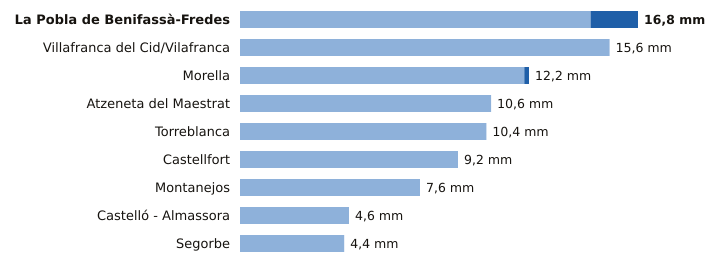

The table this chart was drawn from, first rows:
estacion, provincia, indicativo, mm_6_dias_anteriores, mm_hoy, mm_7_dias, horas_de_hoy
La Pobla de Benifassà-Fredes, Castellón, 8520X, 14.8, 2.0, 16.8, 8
Villafranca del Cid/Vilafranca, Castellón, 8489X, 15.6, 0.0, 15.6, 9
Morella, Castellón, 9562X, 12.0, 0.2, 12.2, 9
Atzeneta del Maestrat, Castellón, 8492X, 10.6, 0.0, 10.6, 7
Torreblanca, Castellón, 8503Y, 10.4, 0.0, 10.4, 8
Castellfort, Castellón, 9563X, 9.2, 0.0, 9.2, 9
Montanejos, Castellón, 8472A, 7.6, 0.0, 7.6, 7
Castelló - Almassora, Castellón, 8500A, 4.6, 0.0, 4.6, 9
Segorbe, Castellón, 8439X, 4.4, 0.0, 4.4, 6
